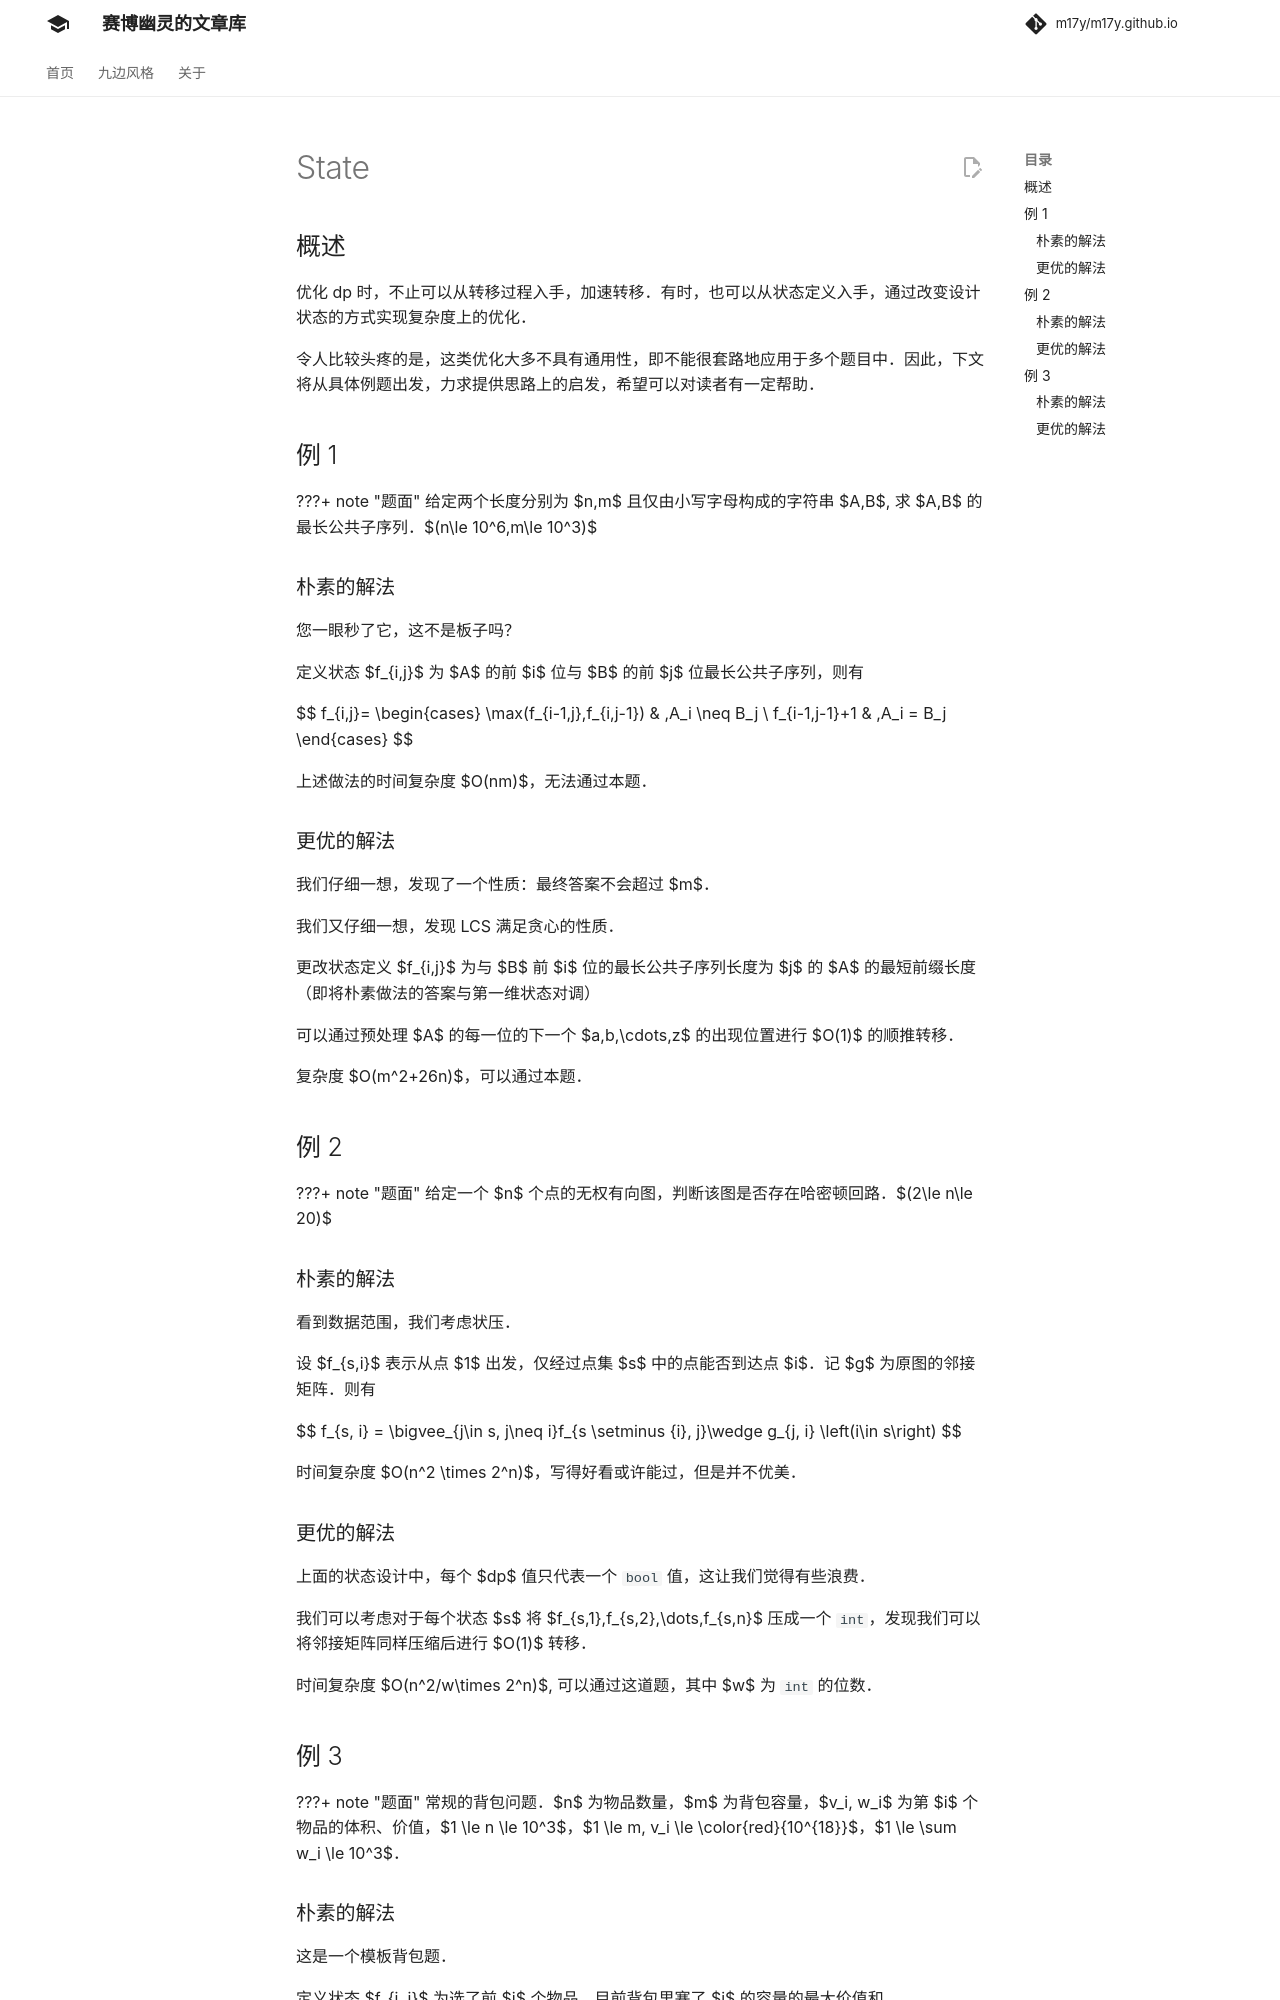

repository: m17y/m17y.github.io · page: dp/opt/state/index.html · generator: mkdocs

author: Marcythm, partychicken, Xeonacid

## 概述

优化 dp 时，不止可以从转移过程入手，加速转移。有时，也可以从状态定义入手，通过改变设计状态的方式实现复杂度上的优化。

令人比较头疼的是，这类优化大多不具有通用性，即不能很套路地应用于多个题目中。因此，下文将从具体例题出发，力求提供思路上的启发，希望可以对读者有一定帮助。

## 例 1

???+ note "题面"
    给定两个长度分别为 $n,m$ 且仅由小写字母构成的字符串 $A,B$, 求 $A,B$ 的最长公共子序列。$(n\le 10^6,m\le 10^3)$

### 朴素的解法

您一眼秒了它，这不是板子吗？

定义状态 $f_{i,j}$ 为 $A$ 的前 $i$ 位与 $B$ 的前 $j$ 位最长公共子序列，则有

$$
f_{i,j}=
\begin{cases}
\max(f_{i-1,j},f_{i,j-1}) & ,A_i \neq B_j \\
f_{i-1,j-1}+1 & ,A_i = B_j 
\end{cases}
$$

上述做法的时间复杂度 $O(nm)$，无法通过本题。

### 更优的解法

我们仔细一想，发现了一个性质：最终答案不会超过 $m$。

我们又仔细一想，发现 LCS 满足贪心的性质。

更改状态定义 $f_{i,j}$ 为与 $B$ 前 $i$ 位的最长公共子序列长度为 $j$ 的 $A$ 的最短前缀长度（即将朴素做法的答案与第一维状态对调）

可以通过预处理 $A$ 的每一位的下一个 $a,b,\cdots,z$ 的出现位置进行 $O(1)$ 的顺推转移。

复杂度 $O(m^2+26n)$，可以通过本题。

## 例 2

???+ note "题面"
    给定一个 $n$ 个点的无权有向图，判断该图是否存在哈密顿回路。$(2\le n\le 20)$
